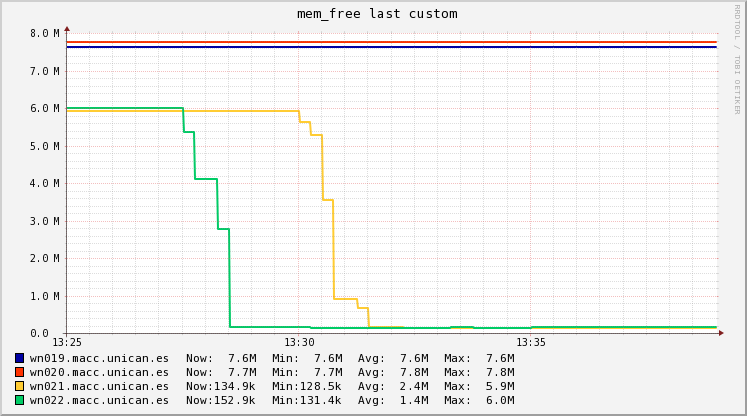

The file beside this chart, header and first rows:
Timestamp, wn019.macc.unican.es, wn020.macc.unican.es, wn021.macc.unican.es, wn022.macc.unican.es
2018-11-14T13:25:15+01:00, 7639436, 7750724, 5916864, 5988676
2018-11-14T13:25:30+01:00, 7639436, 7750724, 5916864, 5988676
2018-11-14T13:25:45+01:00, 7639436, 7750724, 5916864, 5988676
2018-11-14T13:26:00+01:00, 7639436, 7750724, 5916864, 5988676
2018-11-14T13:26:15+01:00, 7639436, 7750724, 5916864, 5988676
2018-11-14T13:26:30+01:00, 7639436, 7750724, 5916740, 5988304
2018-11-14T13:26:45+01:00, 7639436, 7750724, 5916492, 5987560
2018-11-14T13:27:00+01:00, 7639436, 7750724, 5916492, 5987560
2018-11-14T13:27:15+01:00, 7639188, 7750600, 5916492, 5987560
2018-11-14T13:27:30+01:00, 7638692, 7750352, 5915252, 5987560
2018-11-14T13:27:45+01:00, 7638077, 7750352, 5912772, 5360449
2018-11-14T13:28:00+01:00, 7636848, 7750352, 5912772, 4106228
2018-11-14T13:28:15+01:00, 7636848, 7750352, 5912772, 4106228
2018-11-14T13:28:30+01:00, 7636848, 7750352, 5912772, 2786535
2018-11-14T13:28:45+01:00, 7636848, 7750352, 5912772, 147148
2018-11-14T13:29:00+01:00, 7636848, 7750352, 5912772, 147148
2018-11-14T13:29:15+01:00, 7636848, 7750352, 5912772, 154178
2018-11-14T13:29:30+01:00, 7636848, 7750352, 5912772, 164724
2018-11-14T13:29:45+01:00, 7636848, 7750352, 5912772, 160994
2018-11-14T13:30:00+01:00, 7636848, 7750352, 5912772, 155400
2018-11-14T13:30:15+01:00, 7636848, 7750182, 5621473, 155400
2018-11-14T13:30:30+01:00, 7636848, 7749988, 5288560, 144209
2018-11-14T13:30:45+01:00, 7636699, 7749988, 3534282, 131420
2018-11-14T13:31:00+01:00, 7636476, 7749988, 902864, 131420
2018-11-14T13:31:15+01:00, 7636476, 7749988, 902864, 131420
2018-11-14T13:31:30+01:00, 7636476, 7749988, 653511, 131420
2018-11-14T13:31:45+01:00, 7636476, 7749988, 154804, 131420
2018-11-14T13:32:00+01:00, 7636476, 7749988, 154804, 131420
2018-11-14T13:32:15+01:00, 7636476, 7749988, 146948, 131420
2018-11-14T13:32:30+01:00, 7636476, 7749988, 131236, 131420
2018-11-14T13:32:45+01:00, 7636476, 7749988, 130336, 131420
2018-11-14T13:33:00+01:00, 7636476, 7749988, 128536, 131420
2018-11-14T13:33:15+01:00, 7636476, 7749889, 128536, 141180
2018-11-14T13:33:30+01:00, 7636476, 7749740, 128536, 155820
2018-11-14T13:33:45+01:00, 7636311, 7749740, 128536, 149364
2018-11-14T13:34:00+01:00, 7635980, 7749740, 128536, 136452
2018-11-14T13:34:15+01:00, 7635980, 7749740, 128536, 136452
2018-11-14T13:34:30+01:00, 7635980, 7749740, 128536, 138971
2018-11-14T13:34:45+01:00, 7635980, 7749740, 128536, 145900
2018-11-14T13:35:00+01:00, 7635980, 7749740, 128536, 145900
2018-11-14T13:35:15+01:00, 7635980, 7749740, 128536, 147580
2018-11-14T13:35:30+01:00, 7635980, 7749740, 129067, 152200
2018-11-14T13:35:45+01:00, 7635980, 7749740, 130128, 152511
2018-11-14T13:36:00+01:00, 7635980, 7749740, 130128, 153368
2018-11-14T13:36:15+01:00, 7635980, 7749707, 130355, 153368
2018-11-14T13:36:30+01:00, 7635980, 7749616, 130980, 153236
2018-11-14T13:36:45+01:00, 7635802, 7749616, 130980, 152872
2018-11-14T13:37:00+01:00, 7635312, 7749616, 130980, 152872
2018-11-14T13:37:15+01:00, 7635312, 7749616, 130980, 152872
2018-11-14T13:37:30+01:00, 7635312, 7749616, 132174, 152872
2018-11-14T13:37:45+01:00, 7635312, 7749616, 136948, 152872
2018-11-14T13:38:00+01:00, 7635312, 7749616, 136948, 152872
2018-11-14T13:38:15+01:00, 7635312, 7749616, 136534, 152872
2018-11-14T13:38:30+01:00, 7635312, 7749616, 134876, 152872
2018-11-14T13:38:45+01:00, 7635312, 7749616, 134876, 152872
2018-11-14T13:39:00+01:00, 7635312, 7749517, 134876, 152872
